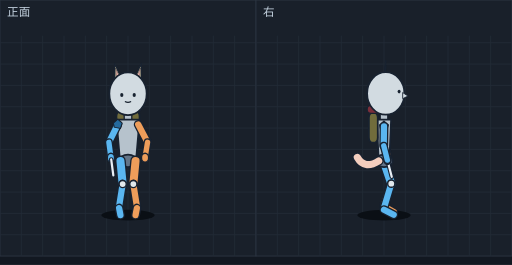
t = 0.00 s
t = 0.10 s: frame unchanged from t = 0.00 s, image omitted
t = 0.20 s: frame unchanged from t = 0.00 s, image omitted
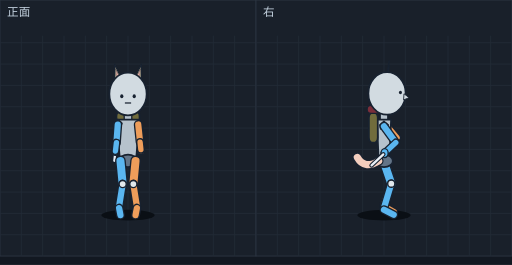
t = 0.31 s
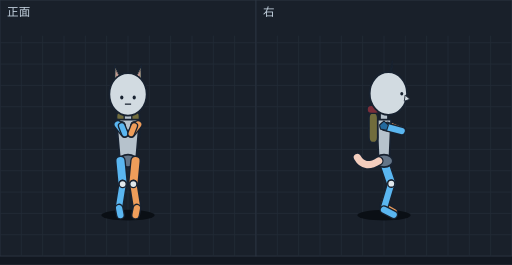
t = 0.41 s
t = 0.51 s: frame unchanged from t = 0.41 s, image omitted

The animated SVG that drew these frames (rendered in a browser with its animation timeline set to each time). Animation: 12 SMIL elements (animate=12); one cycle of 0.61 s, repeats indefinitely.

<svg xmlns="http://www.w3.org/2000/svg" viewBox="0 0 576 298" width="576" height="298" font-family="sans-serif"><rect width="576" height="298" fill="#121821"/><g transform="translate(0,0)"><rect width="288" height="288" fill="#19202a" stroke="#2c3542"/><line x1="24" y1="40" x2="24" y2="288" stroke="#222b37"/><line x1="48" y1="40" x2="48" y2="288" stroke="#222b37"/><line x1="72" y1="40" x2="72" y2="288" stroke="#222b37"/><line x1="96" y1="40" x2="96" y2="288" stroke="#222b37"/><line x1="120" y1="40" x2="120" y2="288" stroke="#222b37"/><line x1="144" y1="40" x2="144" y2="288" stroke="#222b37"/><line x1="168" y1="40" x2="168" y2="288" stroke="#222b37"/><line x1="192" y1="40" x2="192" y2="288" stroke="#222b37"/><line x1="216" y1="40" x2="216" y2="288" stroke="#222b37"/><line x1="240" y1="40" x2="240" y2="288" stroke="#222b37"/><line x1="264" y1="40" x2="264" y2="288" stroke="#222b37"/><line x1="0" y1="48" x2="288" y2="48" stroke="#222b37"/><line x1="0" y1="72" x2="288" y2="72" stroke="#222b37"/><line x1="0" y1="96" x2="288" y2="96" stroke="#222b37"/><line x1="0" y1="120" x2="288" y2="120" stroke="#222b37"/><line x1="0" y1="144" x2="288" y2="144" stroke="#222b37"/><line x1="0" y1="168" x2="288" y2="168" stroke="#222b37"/><line x1="0" y1="192" x2="288" y2="192" stroke="#222b37"/><line x1="0" y1="216" x2="288" y2="216" stroke="#222b37"/><line x1="0" y1="240" x2="288" y2="240" stroke="#222b37"/><line x1="0" y1="264" x2="288" y2="264" stroke="#222b37"/><text x="8" y="18" font-size="13" fill="#c4d2df">正面</text><g display="inline"><ellipse cx="144.0" cy="242" rx="30" ry="6" fill="#0a0f15"/><rect x="131.0" y="124.3" width="26.0" height="34" rx="6" fill="#716c3c" stroke="#182230" stroke-width="2"/><rect x="129.0" y="116.3" width="30.0" height="9" rx="4.5" fill="#7a2e3a" stroke="#182230" stroke-width="1.5"/><path d="M144.0,179.9 Q144.0,187.0 144.0,171.6" fill="none" stroke="#182230" stroke-width="11" stroke-linecap="round"/><path d="M144.0,179.9 Q144.0,187.0 144.0,171.6" fill="none" stroke="#f3cdbd" stroke-width="8" stroke-linecap="round"/><line x1="144.0" y1="125.5" x2="144.0" y2="144.5" stroke="#182230" stroke-width="10" stroke-linecap="round"/><line x1="144.0" y1="125.5" x2="144.0" y2="144.5" stroke="#b6c2cc" stroke-width="7" stroke-linecap="round"/><polygon points="157.0,134.5 131.0,134.5 135.0,181.0 153.0,181.0" fill="#b6c2cc" stroke="#182230" stroke-width="2" stroke-linejoin="round"/><ellipse cx="144.0" cy="181.0" rx="10" ry="7" fill="#637487" stroke="#182230" stroke-width="2"/><line x1="132.5" y1="140.0" x2="122.5" y2="160.0" stroke="#182230" stroke-width="10" stroke-linecap="round"/><line x1="132.5" y1="140.0" x2="122.5" y2="160.0" stroke="#5ab6f0" stroke-width="7" stroke-linecap="round"/><polygon points="132.5,134.0 137.5,138.5 135.5,144.5 128.5,143.0 127.5,138.5" fill="#246a9e" stroke="#182230" stroke-width="1.2"/><line x1="155.5" y1="140.0" x2="166.0" y2="160.0" stroke="#182230" stroke-width="10" stroke-linecap="round"/><line x1="155.5" y1="140.0" x2="166.0" y2="160.0" stroke="#ee9d5a" stroke-width="7" stroke-linecap="round"/><line x1="122.5" y1="160.0" x2="124.8" y2="177.3" stroke="#182230" stroke-width="9" stroke-linecap="round"/><line x1="122.5" y1="160.0" x2="124.8" y2="177.3" stroke="#5ab6f0" stroke-width="6" stroke-linecap="round"/><line x1="166.0" y1="160.0" x2="163.2" y2="177.3" stroke="#182230" stroke-width="9" stroke-linecap="round"/><line x1="166.0" y1="160.0" x2="163.2" y2="177.3" stroke="#ee9d5a" stroke-width="6" stroke-linecap="round"/><polygon points="150.0,91.0 159.0,71.4 159.0,93.0" fill="#efe0b6" stroke="#182230" stroke-width="1.5" stroke-linejoin="round"/><polygon points="152.0,89.2 158.0,76.4 157.0,90.2" fill="#f2b7aa" stroke="#182230" stroke-width="0.6" stroke-linejoin="round"/><polygon points="138.0,91.0 129.0,71.4 129.0,93.0" fill="#efe0b6" stroke="#182230" stroke-width="1.5" stroke-linejoin="round"/><polygon points="136.0,89.2 130.0,76.4 131.0,90.2" fill="#f2b7aa" stroke="#182230" stroke-width="0.6" stroke-linejoin="round"/><ellipse cx="144.0" cy="105.4" rx="21" ry="24" fill="#d2dbe1" stroke="#182230" stroke-width="2"/><ellipse cx="137.0" cy="106.9" rx="1.8" ry="2.2" fill="#182230"/><ellipse cx="151.0" cy="106.9" rx="1.8" ry="2.2" fill="#182230"/><path d="M140.5,114.1 Q144.0,116.1 147.5,114.1" fill="none" stroke="#182230" stroke-width="1.2"/><ellipse cx="124.8" cy="177.3" rx="4" ry="5" fill="#5ab6f0" stroke="#182230" stroke-width="1.5"/><ellipse cx="163.2" cy="177.3" rx="4" ry="5" fill="#ee9d5a" stroke="#182230" stroke-width="1.5"/><line x1="135.5" y1="181.0" x2="138.0" y2="207.0" stroke="#182230" stroke-width="12" stroke-linecap="round"/><line x1="135.5" y1="181.0" x2="138.0" y2="207.0" stroke="#5ab6f0" stroke-width="9" stroke-linecap="round"/><line x1="138.0" y1="207.0" x2="134.0" y2="232.0" stroke="#182230" stroke-width="10" stroke-linecap="round"/><line x1="138.0" y1="207.0" x2="134.0" y2="232.0" stroke="#5ab6f0" stroke-width="7" stroke-linecap="round"/><line x1="152.5" y1="181.0" x2="150.0" y2="207.0" stroke="#182230" stroke-width="12" stroke-linecap="round"/><line x1="152.5" y1="181.0" x2="150.0" y2="207.0" stroke="#ee9d5a" stroke-width="9" stroke-linecap="round"/><line x1="150.0" y1="207.0" x2="154.0" y2="232.0" stroke="#182230" stroke-width="10" stroke-linecap="round"/><line x1="150.0" y1="207.0" x2="154.0" y2="232.0" stroke="#ee9d5a" stroke-width="7" stroke-linecap="round"/><line x1="125.1" y1="179.3" x2="127.5" y2="197.3" stroke="#182230" stroke-width="5" stroke-linecap="round"/><line x1="125.1" y1="179.3" x2="127.5" y2="197.3" stroke="#e8eef5" stroke-width="2.5" stroke-linecap="round"/><line x1="134.0" y1="234.0" x2="135.5" y2="242.0" stroke="#182230" stroke-width="10" stroke-linecap="round"/><line x1="134.0" y1="234.0" x2="135.5" y2="242.0" stroke="#5ab6f0" stroke-width="7" stroke-linecap="round"/><line x1="154.0" y1="234.0" x2="152.5" y2="242.0" stroke="#182230" stroke-width="10" stroke-linecap="round"/><line x1="154.0" y1="234.0" x2="152.5" y2="242.0" stroke="#ee9d5a" stroke-width="7" stroke-linecap="round"/><ellipse cx="138.0" cy="207.0" rx="4" ry="4" fill="#e1e8ec" stroke="#182230" stroke-width="1.5"/><ellipse cx="150.0" cy="207.0" rx="4" ry="4" fill="#e1e8ec" stroke="#182230" stroke-width="1.5"/><animate attributeName="display" values="inline;none;none;none;none;none" keyTimes="0.0000;0.3279;0.4426;0.5574;0.6721;0.8361" calcMode="discrete" dur="610ms" repeatCount="indefinite"/></g><g display="none"><ellipse cx="144.0" cy="242" rx="30" ry="6" fill="#0a0f15"/><rect x="131.0" y="124.3" width="26.0" height="34" rx="6" fill="#716c3c" stroke="#182230" stroke-width="2"/><rect x="129.0" y="116.3" width="30.0" height="9" rx="4.5" fill="#7a2e3a" stroke="#182230" stroke-width="1.5"/><path d="M144.0,179.9 Q144.0,187.0 144.0,171.6" fill="none" stroke="#182230" stroke-width="11" stroke-linecap="round"/><path d="M144.0,179.9 Q144.0,187.0 144.0,171.6" fill="none" stroke="#f3cdbd" stroke-width="8" stroke-linecap="round"/><line x1="144.0" y1="125.5" x2="144.0" y2="144.5" stroke="#182230" stroke-width="10" stroke-linecap="round"/><line x1="144.0" y1="125.5" x2="144.0" y2="144.5" stroke="#b6c2cc" stroke-width="7" stroke-linecap="round"/><polygon points="157.0,134.5 131.0,134.5 135.0,181.0 153.0,181.0" fill="#b6c2cc" stroke="#182230" stroke-width="2" stroke-linejoin="round"/><ellipse cx="144.0" cy="181.0" rx="10" ry="7" fill="#637487" stroke="#182230" stroke-width="2"/><polygon points="132.5,134.0 137.5,138.5 135.5,144.5 128.5,143.0 127.5,138.5" fill="#246a9e" stroke="#182230" stroke-width="1.2"/><line x1="132.5" y1="140.0" x2="124.8" y2="161.4" stroke="#182230" stroke-width="10" stroke-linecap="round"/><line x1="132.5" y1="140.0" x2="124.8" y2="161.4" stroke="#5ab6f0" stroke-width="7" stroke-linecap="round"/><line x1="126.3" y1="180.1" x2="127.7" y2="197.7" stroke="#182230" stroke-width="5" stroke-linecap="round"/><line x1="126.3" y1="180.1" x2="127.7" y2="197.7" stroke="#e8eef5" stroke-width="2.5" stroke-linecap="round"/><ellipse cx="161.7" cy="177.3" rx="4" ry="5" fill="#ee9d5a" stroke="#182230" stroke-width="1.5"/><ellipse cx="126.1" cy="178.2" rx="4" ry="5" fill="#5ab6f0" stroke="#182230" stroke-width="1.5"/><line x1="155.5" y1="140.0" x2="163.6" y2="161.1" stroke="#182230" stroke-width="10" stroke-linecap="round"/><line x1="155.5" y1="140.0" x2="163.6" y2="161.1" stroke="#ee9d5a" stroke-width="7" stroke-linecap="round"/><line x1="124.8" y1="161.4" x2="126.1" y2="178.2" stroke="#182230" stroke-width="9" stroke-linecap="round"/><line x1="124.8" y1="161.4" x2="126.1" y2="178.2" stroke="#5ab6f0" stroke-width="6" stroke-linecap="round"/><polygon points="150.0,91.1 159.0,71.6 159.0,93.1" fill="#efe0b6" stroke="#182230" stroke-width="1.5" stroke-linejoin="round"/><polygon points="152.0,89.3 158.0,76.6 157.0,90.3" fill="#f2b7aa" stroke="#182230" stroke-width="0.6" stroke-linejoin="round"/><polygon points="138.0,91.1 129.0,71.6 129.0,93.1" fill="#efe0b6" stroke="#182230" stroke-width="1.5" stroke-linejoin="round"/><polygon points="136.0,89.3 130.0,76.6 131.0,90.3" fill="#f2b7aa" stroke="#182230" stroke-width="0.6" stroke-linejoin="round"/><ellipse cx="144.0" cy="105.4" rx="21" ry="24" fill="#d2dbe1" stroke="#182230" stroke-width="2"/><ellipse cx="137.0" cy="107.3" rx="1.8" ry="2.2" fill="#182230"/><ellipse cx="151.0" cy="107.3" rx="1.8" ry="2.2" fill="#182230"/><path d="M140.5,114.4 Q144.0,116.4 147.5,114.4" fill="none" stroke="#182230" stroke-width="1.2"/><line x1="135.5" y1="181.0" x2="138.0" y2="207.0" stroke="#182230" stroke-width="12" stroke-linecap="round"/><line x1="135.5" y1="181.0" x2="138.0" y2="207.0" stroke="#5ab6f0" stroke-width="9" stroke-linecap="round"/><line x1="138.0" y1="207.0" x2="134.0" y2="232.0" stroke="#182230" stroke-width="10" stroke-linecap="round"/><line x1="138.0" y1="207.0" x2="134.0" y2="232.0" stroke="#5ab6f0" stroke-width="7" stroke-linecap="round"/><line x1="152.5" y1="181.0" x2="150.0" y2="207.0" stroke="#182230" stroke-width="12" stroke-linecap="round"/><line x1="152.5" y1="181.0" x2="150.0" y2="207.0" stroke="#ee9d5a" stroke-width="9" stroke-linecap="round"/><line x1="150.0" y1="207.0" x2="154.0" y2="232.0" stroke="#182230" stroke-width="10" stroke-linecap="round"/><line x1="150.0" y1="207.0" x2="154.0" y2="232.0" stroke="#ee9d5a" stroke-width="7" stroke-linecap="round"/><line x1="163.6" y1="161.1" x2="161.7" y2="177.3" stroke="#182230" stroke-width="9" stroke-linecap="round"/><line x1="163.6" y1="161.1" x2="161.7" y2="177.3" stroke="#ee9d5a" stroke-width="6" stroke-linecap="round"/><line x1="134.0" y1="234.0" x2="135.5" y2="242.0" stroke="#182230" stroke-width="10" stroke-linecap="round"/><line x1="134.0" y1="234.0" x2="135.5" y2="242.0" stroke="#5ab6f0" stroke-width="7" stroke-linecap="round"/><line x1="154.0" y1="234.0" x2="152.5" y2="242.0" stroke="#182230" stroke-width="10" stroke-linecap="round"/><line x1="154.0" y1="234.0" x2="152.5" y2="242.0" stroke="#ee9d5a" stroke-width="7" stroke-linecap="round"/><ellipse cx="138.0" cy="207.0" rx="4" ry="4" fill="#e1e8ec" stroke="#182230" stroke-width="1.5"/><ellipse cx="150.0" cy="207.0" rx="4" ry="4" fill="#e1e8ec" stroke="#182230" stroke-width="1.5"/><animate attributeName="display" values="none;inline;none;none;none;none" keyTimes="0.0000;0.3279;0.4426;0.5574;0.6721;0.8361" calcMode="discrete" dur="610ms" repeatCount="indefinite"/></g><g display="none"><ellipse cx="144.0" cy="242" rx="30" ry="6" fill="#0a0f15"/><rect x="131.0" y="124.3" width="26.0" height="34" rx="6" fill="#716c3c" stroke="#182230" stroke-width="2"/><rect x="129.0" y="116.3" width="30.0" height="9" rx="4.5" fill="#7a2e3a" stroke="#182230" stroke-width="1.5"/><line x1="129.8" y1="170.9" x2="128.6" y2="180.8" stroke="#182230" stroke-width="5" stroke-linecap="round"/><line x1="129.8" y1="170.9" x2="128.6" y2="180.8" stroke="#e8eef5" stroke-width="2.5" stroke-linecap="round"/><path d="M144.0,179.9 Q144.0,187.0 144.0,171.6" fill="none" stroke="#182230" stroke-width="11" stroke-linecap="round"/><path d="M144.0,179.9 Q144.0,187.0 144.0,171.6" fill="none" stroke="#f3cdbd" stroke-width="8" stroke-linecap="round"/><line x1="144.0" y1="125.5" x2="144.0" y2="144.5" stroke="#182230" stroke-width="10" stroke-linecap="round"/><line x1="144.0" y1="125.5" x2="144.0" y2="144.5" stroke="#b6c2cc" stroke-width="7" stroke-linecap="round"/><polygon points="157.0,134.5 131.0,134.5 135.0,181.0 153.0,181.0" fill="#b6c2cc" stroke="#182230" stroke-width="2" stroke-linejoin="round"/><ellipse cx="144.0" cy="181.0" rx="10" ry="7" fill="#637487" stroke="#182230" stroke-width="2"/><polygon points="132.5,134.0 137.5,138.5 135.5,144.5 128.5,143.0 127.5,138.5" fill="#246a9e" stroke="#182230" stroke-width="1.2"/><ellipse cx="129.9" cy="169.8" rx="4" ry="5" fill="#5ab6f0" stroke="#182230" stroke-width="1.5"/><ellipse cx="158.5" cy="168.3" rx="4" ry="5" fill="#ee9d5a" stroke="#182230" stroke-width="1.5"/><line x1="135.5" y1="181.0" x2="138.0" y2="207.0" stroke="#182230" stroke-width="12" stroke-linecap="round"/><line x1="135.5" y1="181.0" x2="138.0" y2="207.0" stroke="#5ab6f0" stroke-width="9" stroke-linecap="round"/><line x1="138.0" y1="207.0" x2="134.0" y2="232.0" stroke="#182230" stroke-width="10" stroke-linecap="round"/><line x1="138.0" y1="207.0" x2="134.0" y2="232.0" stroke="#5ab6f0" stroke-width="7" stroke-linecap="round"/><line x1="152.5" y1="181.0" x2="150.0" y2="207.0" stroke="#182230" stroke-width="12" stroke-linecap="round"/><line x1="152.5" y1="181.0" x2="150.0" y2="207.0" stroke="#ee9d5a" stroke-width="9" stroke-linecap="round"/><line x1="150.0" y1="207.0" x2="154.0" y2="232.0" stroke="#182230" stroke-width="10" stroke-linecap="round"/><line x1="150.0" y1="207.0" x2="154.0" y2="232.0" stroke="#ee9d5a" stroke-width="7" stroke-linecap="round"/><polygon points="150.0,91.4 159.0,72.2 159.0,93.3" fill="#efe0b6" stroke="#182230" stroke-width="1.5" stroke-linejoin="round"/><polygon points="152.0,89.7 158.0,77.1 157.0,90.6" fill="#f2b7aa" stroke="#182230" stroke-width="0.6" stroke-linejoin="round"/><polygon points="138.0,91.4 129.0,72.2 129.0,93.3" fill="#efe0b6" stroke="#182230" stroke-width="1.5" stroke-linejoin="round"/><polygon points="136.0,89.7 130.0,77.1 131.0,90.6" fill="#f2b7aa" stroke="#182230" stroke-width="0.6" stroke-linejoin="round"/><ellipse cx="144.0" cy="105.7" rx="21" ry="24" fill="#d2dbe1" stroke="#182230" stroke-width="2"/><ellipse cx="137.0" cy="108.2" rx="1.8" ry="2.2" fill="#182230"/><ellipse cx="151.0" cy="108.2" rx="1.8" ry="2.2" fill="#182230"/><line x1="140.5" y1="115.8" x2="147.5" y2="115.8" stroke="#182230" stroke-width="1.4"/><line x1="134.0" y1="234.0" x2="135.5" y2="242.0" stroke="#182230" stroke-width="10" stroke-linecap="round"/><line x1="134.0" y1="234.0" x2="135.5" y2="242.0" stroke="#5ab6f0" stroke-width="7" stroke-linecap="round"/><line x1="154.0" y1="234.0" x2="152.5" y2="242.0" stroke="#182230" stroke-width="10" stroke-linecap="round"/><line x1="154.0" y1="234.0" x2="152.5" y2="242.0" stroke="#ee9d5a" stroke-width="7" stroke-linecap="round"/><line x1="132.5" y1="140.0" x2="131.0" y2="160.4" stroke="#182230" stroke-width="10" stroke-linecap="round"/><line x1="132.5" y1="140.0" x2="131.0" y2="160.4" stroke="#5ab6f0" stroke-width="7" stroke-linecap="round"/><line x1="131.0" y1="160.4" x2="129.9" y2="169.8" stroke="#182230" stroke-width="9" stroke-linecap="round"/><line x1="131.0" y1="160.4" x2="129.9" y2="169.8" stroke="#5ab6f0" stroke-width="6" stroke-linecap="round"/><line x1="155.5" y1="140.0" x2="157.6" y2="159.8" stroke="#182230" stroke-width="10" stroke-linecap="round"/><line x1="155.5" y1="140.0" x2="157.6" y2="159.8" stroke="#ee9d5a" stroke-width="7" stroke-linecap="round"/><line x1="157.6" y1="159.8" x2="158.5" y2="168.3" stroke="#182230" stroke-width="9" stroke-linecap="round"/><line x1="157.6" y1="159.8" x2="158.5" y2="168.3" stroke="#ee9d5a" stroke-width="6" stroke-linecap="round"/><ellipse cx="138.0" cy="207.0" rx="4" ry="4" fill="#e1e8ec" stroke="#182230" stroke-width="1.5"/><ellipse cx="150.0" cy="207.0" rx="4" ry="4" fill="#e1e8ec" stroke="#182230" stroke-width="1.5"/><animate attributeName="display" values="none;none;inline;none;none;none" keyTimes="0.0000;0.3279;0.4426;0.5574;0.6721;0.8361" calcMode="discrete" dur="610ms" repeatCount="indefinite"/></g><g display="none"><ellipse cx="144.0" cy="242" rx="30" ry="6" fill="#0a0f15"/><rect x="131.0" y="124.3" width="26.0" height="34" rx="6" fill="#716c3c" stroke="#182230" stroke-width="2"/><rect x="129.0" y="116.3" width="30.0" height="9" rx="4.5" fill="#7a2e3a" stroke="#182230" stroke-width="1.5"/><line x1="129.3" y1="151.2" x2="123.8" y2="148.0" stroke="#182230" stroke-width="5" stroke-linecap="round"/><line x1="129.3" y1="151.2" x2="123.8" y2="148.0" stroke="#e8eef5" stroke-width="2.5" stroke-linecap="round"/><path d="M144.0,179.9 Q144.0,187.0 144.0,171.6" fill="none" stroke="#182230" stroke-width="11" stroke-linecap="round"/><path d="M144.0,179.9 Q144.0,187.0 144.0,171.6" fill="none" stroke="#f3cdbd" stroke-width="8" stroke-linecap="round"/><line x1="144.0" y1="125.5" x2="144.0" y2="144.5" stroke="#182230" stroke-width="10" stroke-linecap="round"/><line x1="144.0" y1="125.5" x2="144.0" y2="144.5" stroke="#b6c2cc" stroke-width="7" stroke-linecap="round"/><polygon points="157.0,134.5 131.0,134.5 135.0,181.0 153.0,181.0" fill="#b6c2cc" stroke="#182230" stroke-width="2" stroke-linejoin="round"/><ellipse cx="144.0" cy="181.0" rx="10" ry="7" fill="#637487" stroke="#182230" stroke-width="2"/><polygon points="132.5,134.0 137.5,138.5 135.5,144.5 128.5,143.0 127.5,138.5" fill="#246a9e" stroke="#182230" stroke-width="1.2"/><ellipse cx="129.9" cy="151.5" rx="4" ry="5" fill="#5ab6f0" stroke="#182230" stroke-width="1.5"/><ellipse cx="158.0" cy="150.9" rx="4" ry="5" fill="#ee9d5a" stroke="#182230" stroke-width="1.5"/><line x1="135.5" y1="181.0" x2="138.0" y2="207.0" stroke="#182230" stroke-width="12" stroke-linecap="round"/><line x1="135.5" y1="181.0" x2="138.0" y2="207.0" stroke="#5ab6f0" stroke-width="9" stroke-linecap="round"/><line x1="138.0" y1="207.0" x2="134.0" y2="232.0" stroke="#182230" stroke-width="10" stroke-linecap="round"/><line x1="138.0" y1="207.0" x2="134.0" y2="232.0" stroke="#5ab6f0" stroke-width="7" stroke-linecap="round"/><line x1="152.5" y1="181.0" x2="150.0" y2="207.0" stroke="#182230" stroke-width="12" stroke-linecap="round"/><line x1="152.5" y1="181.0" x2="150.0" y2="207.0" stroke="#ee9d5a" stroke-width="9" stroke-linecap="round"/><line x1="150.0" y1="207.0" x2="154.0" y2="232.0" stroke="#182230" stroke-width="10" stroke-linecap="round"/><line x1="150.0" y1="207.0" x2="154.0" y2="232.0" stroke="#ee9d5a" stroke-width="7" stroke-linecap="round"/><line x1="134.0" y1="234.0" x2="135.5" y2="242.0" stroke="#182230" stroke-width="10" stroke-linecap="round"/><line x1="134.0" y1="234.0" x2="135.5" y2="242.0" stroke="#5ab6f0" stroke-width="7" stroke-linecap="round"/><line x1="154.0" y1="234.0" x2="152.5" y2="242.0" stroke="#182230" stroke-width="10" stroke-linecap="round"/><line x1="154.0" y1="234.0" x2="152.5" y2="242.0" stroke="#ee9d5a" stroke-width="7" stroke-linecap="round"/><polygon points="150.0,91.7 159.0,72.9 159.0,93.7" fill="#efe0b6" stroke="#182230" stroke-width="1.5" stroke-linejoin="round"/><polygon points="152.0,90.1 158.0,77.8 157.0,91.1" fill="#f2b7aa" stroke="#182230" stroke-width="0.6" stroke-linejoin="round"/><polygon points="138.0,91.7 129.0,72.9 129.0,93.7" fill="#efe0b6" stroke="#182230" stroke-width="1.5" stroke-linejoin="round"/><polygon points="136.0,90.1 130.0,77.8 131.0,91.1" fill="#f2b7aa" stroke="#182230" stroke-width="0.6" stroke-linejoin="round"/><ellipse cx="144.0" cy="105.9" rx="21" ry="24" fill="#d2dbe1" stroke="#182230" stroke-width="2"/><ellipse cx="137.0" cy="109.1" rx="1.8" ry="2.2" fill="#182230"/><ellipse cx="151.0" cy="109.1" rx="1.8" ry="2.2" fill="#182230"/><line x1="140.5" y1="116.7" x2="147.5" y2="116.7" stroke="#182230" stroke-width="1.4"/><ellipse cx="138.0" cy="207.0" rx="4" ry="4" fill="#e1e8ec" stroke="#182230" stroke-width="1.5"/><ellipse cx="150.0" cy="207.0" rx="4" ry="4" fill="#e1e8ec" stroke="#182230" stroke-width="1.5"/><line x1="132.5" y1="140.0" x2="135.2" y2="154.5" stroke="#182230" stroke-width="10" stroke-linecap="round"/><line x1="132.5" y1="140.0" x2="135.2" y2="154.5" stroke="#5ab6f0" stroke-width="7" stroke-linecap="round"/><line x1="155.5" y1="140.0" x2="152.8" y2="154.0" stroke="#182230" stroke-width="10" stroke-linecap="round"/><line x1="155.5" y1="140.0" x2="152.8" y2="154.0" stroke="#ee9d5a" stroke-width="7" stroke-linecap="round"/><line x1="135.2" y1="154.5" x2="129.9" y2="151.5" stroke="#182230" stroke-width="9" stroke-linecap="round"/><line x1="135.2" y1="154.5" x2="129.9" y2="151.5" stroke="#5ab6f0" stroke-width="6" stroke-linecap="round"/><line x1="152.8" y1="154.0" x2="158.0" y2="150.9" stroke="#182230" stroke-width="9" stroke-linecap="round"/><line x1="152.8" y1="154.0" x2="158.0" y2="150.9" stroke="#ee9d5a" stroke-width="6" stroke-linecap="round"/><animate attributeName="display" values="none;none;none;inline;none;none" keyTimes="0.0000;0.3279;0.4426;0.5574;0.6721;0.8361" calcMode="discrete" dur="610ms" repeatCount="indefinite"/></g><g display="none"><ellipse cx="144.0" cy="242" rx="30" ry="6" fill="#0a0f15"/><rect x="131.0" y="124.3" width="26.0" height="34" rx="6" fill="#716c3c" stroke="#182230" stroke-width="2"/><rect x="129.0" y="116.3" width="30.0" height="9" rx="4.5" fill="#7a2e3a" stroke="#182230" stroke-width="1.5"/><path d="M144.0,179.9 Q144.0,187.0 144.0,171.6" fill="none" stroke="#182230" stroke-width="11" stroke-linecap="round"/><path d="M144.0,179.9 Q144.0,187.0 144.0,171.6" fill="none" stroke="#f3cdbd" stroke-width="8" stroke-linecap="round"/><line x1="144.0" y1="125.5" x2="144.0" y2="144.5" stroke="#182230" stroke-width="10" stroke-linecap="round"/><line x1="144.0" y1="125.5" x2="144.0" y2="144.5" stroke="#b6c2cc" stroke-width="7" stroke-linecap="round"/><polygon points="157.0,134.5 131.0,134.5 135.0,181.0 153.0,181.0" fill="#b6c2cc" stroke="#182230" stroke-width="2" stroke-linejoin="round"/><ellipse cx="144.0" cy="181.0" rx="10" ry="7" fill="#637487" stroke="#182230" stroke-width="2"/><polygon points="132.5,134.0 137.5,138.5 135.5,144.5 128.5,143.0 127.5,138.5" fill="#246a9e" stroke="#182230" stroke-width="1.2"/><ellipse cx="137.0" cy="141.7" rx="4" ry="5" fill="#5ab6f0" stroke="#182230" stroke-width="1.5"/><ellipse cx="151.0" cy="141.7" rx="4" ry="5" fill="#ee9d5a" stroke="#182230" stroke-width="1.5"/><line x1="135.5" y1="181.0" x2="138.0" y2="207.0" stroke="#182230" stroke-width="12" stroke-linecap="round"/><line x1="135.5" y1="181.0" x2="138.0" y2="207.0" stroke="#5ab6f0" stroke-width="9" stroke-linecap="round"/><line x1="138.0" y1="207.0" x2="134.0" y2="232.0" stroke="#182230" stroke-width="10" stroke-linecap="round"/><line x1="138.0" y1="207.0" x2="134.0" y2="232.0" stroke="#5ab6f0" stroke-width="7" stroke-linecap="round"/><line x1="152.5" y1="181.0" x2="150.0" y2="207.0" stroke="#182230" stroke-width="12" stroke-linecap="round"/><line x1="152.5" y1="181.0" x2="150.0" y2="207.0" stroke="#ee9d5a" stroke-width="9" stroke-linecap="round"/><line x1="150.0" y1="207.0" x2="154.0" y2="232.0" stroke="#182230" stroke-width="10" stroke-linecap="round"/><line x1="150.0" y1="207.0" x2="154.0" y2="232.0" stroke="#ee9d5a" stroke-width="7" stroke-linecap="round"/><line x1="134.0" y1="234.0" x2="135.5" y2="242.0" stroke="#182230" stroke-width="10" stroke-linecap="round"/><line x1="134.0" y1="234.0" x2="135.5" y2="242.0" stroke="#5ab6f0" stroke-width="7" stroke-linecap="round"/><line x1="154.0" y1="234.0" x2="152.5" y2="242.0" stroke="#182230" stroke-width="10" stroke-linecap="round"/><line x1="154.0" y1="234.0" x2="152.5" y2="242.0" stroke="#ee9d5a" stroke-width="7" stroke-linecap="round"/><polygon points="150.0,91.9 159.0,73.3 159.0,93.9" fill="#efe0b6" stroke="#182230" stroke-width="1.5" stroke-linejoin="round"/><polygon points="152.0,90.3 158.0,78.1 157.0,91.3" fill="#f2b7aa" stroke="#182230" stroke-width="0.6" stroke-linejoin="round"/><polygon points="138.0,91.9 129.0,73.3 129.0,93.9" fill="#efe0b6" stroke="#182230" stroke-width="1.5" stroke-linejoin="round"/><polygon points="136.0,90.3 130.0,78.1 131.0,91.3" fill="#f2b7aa" stroke="#182230" stroke-width="0.6" stroke-linejoin="round"/><ellipse cx="144.0" cy="106.1" rx="21" ry="24" fill="#d2dbe1" stroke="#182230" stroke-width="2"/><ellipse cx="137.0" cy="109.6" rx="1.8" ry="2.2" fill="#182230"/><ellipse cx="151.0" cy="109.6" rx="1.8" ry="2.2" fill="#182230"/><line x1="140.5" y1="117.1" x2="147.5" y2="117.1" stroke="#182230" stroke-width="1.4"/><ellipse cx="138.0" cy="207.0" rx="4" ry="4" fill="#e1e8ec" stroke="#182230" stroke-width="1.5"/><ellipse cx="150.0" cy="207.0" rx="4" ry="4" fill="#e1e8ec" stroke="#182230" stroke-width="1.5"/><line x1="132.5" y1="140.0" x2="140.4" y2="150.2" stroke="#182230" stroke-width="10" stroke-linecap="round"/><line x1="132.5" y1="140.0" x2="140.4" y2="150.2" stroke="#5ab6f0" stroke-width="7" stroke-linecap="round"/><line x1="155.5" y1="140.0" x2="147.6" y2="150.2" stroke="#182230" stroke-width="10" stroke-linecap="round"/><line x1="155.5" y1="140.0" x2="147.6" y2="150.2" stroke="#ee9d5a" stroke-width="7" stroke-linecap="round"/><line x1="140.4" y1="150.2" x2="137.0" y2="141.7" stroke="#182230" stroke-width="9" stroke-linecap="round"/><line x1="140.4" y1="150.2" x2="137.0" y2="141.7" stroke="#5ab6f0" stroke-width="6" stroke-linecap="round"/><line x1="147.6" y1="150.2" x2="151.0" y2="141.7" stroke="#182230" stroke-width="9" stroke-linecap="round"/><line x1="147.6" y1="150.2" x2="151.0" y2="141.7" stroke="#ee9d5a" stroke-width="6" stroke-linecap="round"/><animate attributeName="display" values="none;none;none;none;inline;none" keyTimes="0.0000;0.3279;0.4426;0.5574;0.6721;0.8361" calcMode="discrete" dur="610ms" repeatCount="indefinite"/></g><g display="none"><ellipse cx="144.0" cy="242" rx="30" ry="6" fill="#0a0f15"/><rect x="131.0" y="124.5" width="26.0" height="34" rx="6" fill="#716c3c" stroke="#182230" stroke-width="2"/><rect x="129.0" y="116.5" width="30.0" height="9" rx="4.5" fill="#7a2e3a" stroke="#182230" stroke-width="1.5"/><path d="M144.0,179.9 Q144.0,188.5 144.0,173.7" fill="none" stroke="#182230" stroke-width="11" stroke-linecap="round"/><path d="M144.0,179.9 Q144.0,188.5 144.0,173.7" fill="none" stroke="#f3cdbd" stroke-width="8" stroke-linecap="round"/><polygon points="150.0,89.6 159.0,69.5 159.0,91.6" fill="#efe0b6" stroke="#182230" stroke-width="1.5" stroke-linejoin="round"/><polygon points="152.0,87.6 158.0,74.5 157.0,88.7" fill="#f2b7aa" stroke="#182230" stroke-width="0.6" stroke-linejoin="round"/><polygon points="138.0,89.6 129.0,69.5 129.0,91.6" fill="#efe0b6" stroke="#182230" stroke-width="1.5" stroke-linejoin="round"/><polygon points="136.0,87.6 130.0,74.5 131.0,88.7" fill="#f2b7aa" stroke="#182230" stroke-width="0.6" stroke-linejoin="round"/><line x1="144.0" y1="124.3" x2="144.0" y2="143.6" stroke="#182230" stroke-width="10" stroke-linecap="round"/><line x1="144.0" y1="124.3" x2="144.0" y2="143.6" stroke="#b6c2cc" stroke-width="7" stroke-linecap="round"/><polygon points="157.0,133.6 131.0,133.6 135.0,180.5 153.0,180.5" fill="#b6c2cc" stroke="#182230" stroke-width="2" stroke-linejoin="round"/><ellipse cx="144.0" cy="180.5" rx="10" ry="7" fill="#637487" stroke="#182230" stroke-width="2"/><ellipse cx="144.0" cy="103.9" rx="21" ry="24" fill="#d2dbe1" stroke="#182230" stroke-width="2"/><path d="M134.5,104.0 Q137.0,105.6 139.5,104.0" fill="none" stroke="#182230" stroke-width="1.4"/><path d="M148.5,104.0 Q151.0,105.6 153.5,104.0" fill="none" stroke="#182230" stroke-width="1.4"/><ellipse cx="144.0" cy="112.1" rx="2.6" ry="3.2" fill="#7a3b4a" stroke="#182230" stroke-width="1"/><polygon points="132.5,130.0 137.5,134.5 135.5,140.5 128.5,139.0 127.5,134.5" fill="#246a9e" stroke="#182230" stroke-width="1.2"/><ellipse cx="132.3" cy="138.1" rx="4" ry="5" fill="#5ab6f0" stroke="#182230" stroke-width="1.5"/><ellipse cx="155.7" cy="138.1" rx="4" ry="5" fill="#ee9d5a" stroke="#182230" stroke-width="1.5"/><line x1="132.5" y1="136.0" x2="142.0" y2="149.4" stroke="#182230" stroke-width="10" stroke-linecap="round"/><line x1="132.5" y1="136.0" x2="142.0" y2="149.4" stroke="#5ab6f0" stroke-width="7" stroke-linecap="round"/><line x1="155.5" y1="136.0" x2="146.0" y2="149.4" stroke="#182230" stroke-width="10" stroke-linecap="round"/><line x1="155.5" y1="136.0" x2="146.0" y2="149.4" stroke="#ee9d5a" stroke-width="7" stroke-linecap="round"/><line x1="135.5" y1="180.5" x2="138.4" y2="205.3" stroke="#182230" stroke-width="12" stroke-linecap="round"/><line x1="135.5" y1="180.5" x2="138.4" y2="205.3" stroke="#5ab6f0" stroke-width="9" stroke-linecap="round"/><line x1="152.5" y1="180.5" x2="149.6" y2="205.3" stroke="#182230" stroke-width="12" stroke-linecap="round"/><line x1="152.5" y1="180.5" x2="149.6" y2="205.3" stroke="#ee9d5a" stroke-width="9" stroke-linecap="round"/><line x1="134.5" y1="232.1" x2="135.3" y2="242.7" stroke="#182230" stroke-width="10" stroke-linecap="round"/><line x1="134.5" y1="232.1" x2="135.3" y2="242.7" stroke="#5ab6f0" stroke-width="7" stroke-linecap="round"/><line x1="153.5" y1="232.1" x2="152.7" y2="242.7" stroke="#182230" stroke-width="10" stroke-linecap="round"/><line x1="153.5" y1="232.1" x2="152.7" y2="242.7" stroke="#ee9d5a" stroke-width="7" stroke-linecap="round"/><line x1="138.4" y1="205.3" x2="134.5" y2="230.1" stroke="#182230" stroke-width="10" stroke-linecap="round"/><line x1="138.4" y1="205.3" x2="134.5" y2="230.1" stroke="#5ab6f0" stroke-width="7" stroke-linecap="round"/><line x1="149.6" y1="205.3" x2="153.5" y2="230.1" stroke="#182230" stroke-width="10" stroke-linecap="round"/><line x1="149.6" y1="205.3" x2="153.5" y2="230.1" stroke="#ee9d5a" stroke-width="7" stroke-linecap="round"/><line x1="142.0" y1="149.4" x2="132.3" y2="138.1" stroke="#182230" stroke-width="9" stroke-linecap="round"/><line x1="142.0" y1="149.4" x2="132.3" y2="138.1" stroke="#5ab6f0" stroke-width="6" stroke-linecap="round"/><line x1="146.0" y1="149.4" x2="155.7" y2="138.1" stroke="#182230" stroke-width="9" stroke-linecap="round"/><line x1="146.0" y1="149.4" x2="155.7" y2="138.1" stroke="#ee9d5a" stroke-width="6" stroke-linecap="round"/><ellipse cx="138.4" cy="205.3" rx="4" ry="4" fill="#e1e8ec" stroke="#182230" stroke-width="1.5"/><ellipse cx="149.6" cy="205.3" rx="4" ry="4" fill="#e1e8ec" stroke="#182230" stroke-width="1.5"/><animate attributeName="display" values="none;none;none;none;none;inline" keyTimes="0.0000;0.3279;0.4426;0.5574;0.6721;0.8361" calcMode="discrete" dur="610ms" repeatCount="indefinite"/></g></g><g transform="translate(288,0)"><rect width="288" height="288" fill="#19202a" stroke="#2c3542"/><line x1="24" y1="40" x2="24" y2="288" stroke="#222b37"/><line x1="48" y1="40" x2="48" y2="288" stroke="#222b37"/><line x1="72" y1="40" x2="72" y2="288" stroke="#222b37"/><line x1="96" y1="40" x2="96" y2="288" stroke="#222b37"/><line x1="120" y1="40" x2="120" y2="288" stroke="#222b37"/><line x1="144" y1="40" x2="144" y2="288" stroke="#222b37"/><line x1="168" y1="40" x2="168" y2="288" stroke="#222b37"/><line x1="192" y1="40" x2="192" y2="288" stroke="#222b37"/><line x1="216" y1="40" x2="216" y2="288" stroke="#222b37"/><line x1="240" y1="40" x2="240" y2="288" stroke="#222b37"/><line x1="264" y1="40" x2="264" y2="288" stroke="#222b37"/><line x1="0" y1="48" x2="288" y2="48" stroke="#222b37"/><line x1="0" y1="72" x2="288" y2="72" stroke="#222b37"/><line x1="0" y1="96" x2="288" y2="96" stroke="#222b37"/><line x1="0" y1="120" x2="288" y2="120" stroke="#222b37"/><line x1="0" y1="144" x2="288" y2="144" stroke="#222b37"/><line x1="0" y1="168" x2="288" y2="168" stroke="#222b37"/><line x1="0" y1="192" x2="288" y2="192" stroke="#222b37"/><line x1="0" y1="216" x2="288" y2="216" stroke="#222b37"/><line x1="0" y1="240" x2="288" y2="240" stroke="#222b37"/><line x1="0" y1="264" x2="288" y2="264" stroke="#222b37"/><text x="8" y="18" font-size="13" fill="#c4d2df">右</text><g display="inline"><ellipse cx="144.0" cy="242" rx="30" ry="6" fill="#0a0f15"/><line x1="145.7" y1="155.8" x2="147.8" y2="173.1" stroke="#182230" stroke-width="9" stroke-linecap="round"/><line x1="145.7" y1="155.8" x2="147.8" y2="173.1" stroke="#ee9d5a" stroke-width="6" stroke-linecap="round"/><ellipse cx="147.8" cy="173.1" rx="4" ry="5" fill="#ee9d5a" stroke="#182230" stroke-width="1.5"/><line x1="144.0" y1="137.9" x2="145.7" y2="155.8" stroke="#182230" stroke-width="10" stroke-linecap="round"/><line x1="144.0" y1="137.9" x2="145.7" y2="155.8" stroke="#ee9d5a" stroke-width="7" stroke-linecap="round"/><line x1="144.0" y1="232.2" x2="154.9" y2="238.5" stroke="#182230" stroke-width="10" stroke-linecap="round"/><line x1="144.0" y1="232.2" x2="154.9" y2="238.5" stroke="#ee9d5a" stroke-width="7" stroke-linecap="round"/><line x1="152.2" y1="204.5" x2="144.0" y2="230.2" stroke="#182230" stroke-width="10" stroke-linecap="round"/><line x1="152.2" y1="204.5" x2="144.0" y2="230.2" stroke="#ee9d5a" stroke-width="7" stroke-linecap="round"/><line x1="144.0" y1="179.5" x2="152.2" y2="204.5" stroke="#182230" stroke-width="12" stroke-linecap="round"/><line x1="144.0" y1="179.5" x2="152.2" y2="204.5" stroke="#ee9d5a" stroke-width="9" stroke-linecap="round"/><ellipse cx="152.2" cy="204.5" rx="4" ry="4" fill="#e1e8ec" stroke="#182230" stroke-width="1.5"/><line x1="144.0" y1="182.5" x2="152.2" y2="206.6" stroke="#182230" stroke-width="12" stroke-linecap="round"/><line x1="144.0" y1="182.5" x2="152.2" y2="206.6" stroke="#5ab6f0" stroke-width="9" stroke-linecap="round"/><line x1="152.2" y1="206.6" x2="144.0" y2="233.8" stroke="#182230" stroke-width="10" stroke-linecap="round"/><line x1="152.2" y1="206.6" x2="144.0" y2="233.8" stroke="#5ab6f0" stroke-width="7" stroke-linecap="round"/><line x1="144.0" y1="235.8" x2="154.9" y2="241.5" stroke="#182230" stroke-width="10" stroke-linecap="round"/><line x1="144.0" y1="235.8" x2="154.9" y2="241.5" stroke="#5ab6f0" stroke-width="7" stroke-linecap="round"/><ellipse cx="152.2" cy="206.6" rx="4" ry="4" fill="#e1e8ec" stroke="#182230" stroke-width="1.5"/><line x1="144.0" y1="125.5" x2="144.0" y2="144.5" stroke="#182230" stroke-width="10" stroke-linecap="round"/><line x1="144.0" y1="125.5" x2="144.0" y2="144.5" stroke="#b6c2cc" stroke-width="7" stroke-linecap="round"/><polygon points="152.0,134.5 136.0,134.5 138.0,181.0 150.0,181.0" fill="#b6c2cc" stroke="#182230" stroke-width="2" stroke-linejoin="round"/><ellipse cx="144.0" cy="181.0" rx="10" ry="7" fill="#637487" stroke="#182230" stroke-width="2"/><path d="M138.0,181.0 Q122.0,191.0 114.0,177.0" fill="none" stroke="#182230" stroke-width="11" stroke-linecap="round"/><path d="M138.0,181.0 Q122.0,191.0 114.0,177.0" fill="none" stroke="#f3cdbd" stroke-width="8" stroke-linecap="round"/><rect x="127.0" y="126.5" width="10.0" height="34" rx="6" fill="#716c3c" stroke="#182230" stroke-width="2"/><rect x="125.0" y="118.5" width="14.0" height="9" rx="4.5" fill="#7a2e3a" stroke="#182230" stroke-width="1.5"/><polygon points="144.0,89.9 146.0,68.3 144.0,90.3" fill="#efe0b6" stroke="#182230" stroke-width="1.5" stroke-linejoin="round"/><polygon points="145.0,87.6 146.0,73.5 145.0,87.7" fill="#f2b7aa" stroke="#182230" stroke-width="0.6" stroke-linejoin="round"/><polygon points="144.0,92.1 146.0,73.7 144.0,95.7" fill="#efe0b6" stroke="#182230" stroke-width="1.5" stroke-linejoin="round"/><polygon points="145.0,90.4 146.0,78.5 145.0,92.3" fill="#f2b7aa" stroke="#182230" stroke-width="0.6" stroke-linejoin="round"/><ellipse cx="146.0" cy="105.0" rx="21" ry="24" fill="#d2dbe1" stroke="#182230" stroke-width="2"/><ellipse cx="161.0" cy="103.0" rx="1.7" ry="2" fill="#182230"/><polygon points="165.0,104.0 171.0,108.0 165.0,111.0" fill="#d2dbe1" stroke="#182230" stroke-width="1"/><polygon points="144.0,136.1 149.0,140.6 147.0,146.6 140.0,145.1 139.0,140.6" fill="#246a9e" stroke="#182230" stroke-width="1.2"/><line x1="144.0" y1="142.1" x2="143.7" y2="163.9" stroke="#182230" stroke-width="10" stroke-linecap="round"/><line x1="144.0" y1="142.1" x2="143.7" y2="163.9" stroke="#5ab6f0" stroke-width="7" stroke-linecap="round"/><line x1="148.3" y1="181.9" x2="152.7" y2="198.8" stroke="#182230" stroke-width="5" stroke-linecap="round"/><line x1="148.3" y1="181.9" x2="152.7" y2="198.8" stroke="#e8eef5" stroke-width="2.5" stroke-linecap="round"/><ellipse cx="147.8" cy="180.0" rx="4" ry="5" fill="#5ab6f0" stroke="#182230" stroke-width="1.5"/><line x1="143.7" y1="163.9" x2="147.8" y2="180.0" stroke="#182230" stroke-width="9" stroke-linecap="round"/><line x1="143.7" y1="163.9" x2="147.8" y2="180.0" stroke="#5ab6f0" stroke-width="6" stroke-linecap="round"/><animate attributeName="display" values="inline;none;none;none;none;none" keyTimes="0.0000;0.3279;0.4426;0.5574;0.6721;0.8361" calcMode="discrete" dur="610ms" repeatCount="indefinite"/></g><g display="none"><ellipse cx="144.0" cy="242" rx="30" ry="6" fill="#0a0f15"/><line x1="150.0" y1="156.5" x2="146.7" y2="173.6" stroke="#182230" stroke-width="9" stroke-linecap="round"/><line x1="150.0" y1="156.5" x2="146.7" y2="173.6" stroke="#ee9d5a" stroke-width="6" stroke-linecap="round"/><ellipse cx="146.7" cy="173.6" rx="4" ry="5" fill="#ee9d5a" stroke="#182230" stroke-width="1.5"/><line x1="144.0" y1="137.9" x2="150.0" y2="156.5" stroke="#182230" stroke-width="10" stroke-linecap="round"/><line x1="144.0" y1="137.9" x2="150.0" y2="156.5" stroke="#ee9d5a" stroke-width="7" stroke-linecap="round"/><line x1="144.0" y1="232.2" x2="154.9" y2="238.5" stroke="#182230" stroke-width="10" stroke-linecap="round"/><line x1="144.0" y1="232.2" x2="154.9" y2="238.5" stroke="#ee9d5a" stroke-width="7" stroke-linecap="round"/><line x1="152.2" y1="204.5" x2="144.0" y2="230.2" stroke="#182230" stroke-width="10" stroke-linecap="round"/><line x1="152.2" y1="204.5" x2="144.0" y2="230.2" stroke="#ee9d5a" stroke-width="7" stroke-linecap="round"/><line x1="144.0" y1="179.5" x2="152.2" y2="204.5" stroke="#182230" stroke-width="12" stroke-linecap="round"/><line x1="144.0" y1="179.5" x2="152.2" y2="204.5" stroke="#ee9d5a" stroke-width="9" stroke-linecap="round"/><ellipse cx="152.2" cy="204.5" rx="4" ry="4" fill="#e1e8ec" stroke="#182230" stroke-width="1.5"/><line x1="144.0" y1="182.5" x2="152.2" y2="206.6" stroke="#182230" stroke-width="12" stroke-linecap="round"/><line x1="144.0" y1="182.5" x2="152.2" y2="206.6" stroke="#5ab6f0" stroke-width="9" stroke-linecap="round"/><line x1="152.2" y1="206.6" x2="144.0" y2="233.8" stroke="#182230" stroke-width="10" stroke-linecap="round"/><line x1="152.2" y1="206.6" x2="144.0" y2="233.8" stroke="#5ab6f0" stroke-width="7" stroke-linecap="round"/><line x1="144.0" y1="235.8" x2="154.9" y2="241.5" stroke="#182230" stroke-width="10" stroke-linecap="round"/><line x1="144.0" y1="235.8" x2="154.9" y2="241.5" stroke="#5ab6f0" stroke-width="7" stroke-linecap="round"/><ellipse cx="152.2" cy="206.6" rx="4" ry="4" fill="#e1e8ec" stroke="#182230" stroke-width="1.5"/><line x1="144.0" y1="125.5" x2="144.0" y2="144.5" stroke="#182230" stroke-width="10" stroke-linecap="round"/><line x1="144.0" y1="125.5" x2="144.0" y2="144.5" stroke="#b6c2cc" stroke-width="7" stroke-linecap="round"/><polygon points="152.0,134.5 136.0,134.5 138.0,181.0 150.0,181.0" fill="#b6c2cc" stroke="#182230" stroke-width="2" stroke-linejoin="round"/><ellipse cx="144.0" cy="181.0" rx="10" ry="7" fill="#637487" stroke="#182230" stroke-width="2"/><path d="M138.0,181.0 Q122.0,191.0 114.0,177.0" fill="none" stroke="#182230" stroke-width="11" stroke-linecap="round"/><path d="M138.0,181.0 Q122.0,191.0 114.0,177.0" fill="none" stroke="#f3cdbd" stroke-width="8" stroke-linecap="round"/><rect x="127.0" y="126.5" width="10.0" height="34" rx="6" fill="#716c3c" stroke="#182230" stroke-width="2"/><rect x="125.0" y="118.5" width="14.0" height="9" rx="4.5" fill="#7a2e3a" stroke="#182230" stroke-width="1.5"/><polygon points="144.8,89.9 147.2,68.3 144.7,90.3" fill="#efe0b6" stroke="#182230" stroke-width="1.5" stroke-linejoin="round"/><polygon points="145.8,87.5 147.1,73.5 145.8,87.6" fill="#f2b7aa" stroke="#182230" stroke-width="0.6" stroke-linejoin="round"/><polygon points="144.8,92.0 147.2,73.7 144.7,95.7" fill="#efe0b6" stroke="#182230" stroke-width="1.5" stroke-linejoin="round"/><polygon points="145.8,90.4 147.1,78.5 145.8,92.3" fill="#f2b7aa" stroke="#182230" stroke-width="0.6" stroke-linejoin="round"/><ellipse cx="146.4" cy="105.0" rx="21" ry="24" fill="#d2dbe1" stroke="#182230" stroke-width="2"/><ellipse cx="161.5" cy="103.3" rx="1.7" ry="2" fill="#182230"/><polygon points="165.5,104.4 171.4,108.5 165.3,111.4" fill="#d2dbe1" stroke="#182230" stroke-width="1"/><polygon points="144.0,136.1 149.0,140.6 147.0,146.6 140.0,145.1 139.0,140.6" fill="#246a9e" stroke="#182230" stroke-width="1.2"/><line x1="144.0" y1="142.1" x2="148.3" y2="164.0" stroke="#182230" stroke-width="10" stroke-linecap="round"/><line x1="144.0" y1="142.1" x2="148.3" y2="164.0" stroke="#5ab6f0" stroke-width="7" stroke-linecap="round"/><line x1="146.6" y1="182.8" x2="144.9" y2="200.4" stroke="#182230" stroke-width="5" stroke-linecap="round"/><line x1="146.6" y1="182.8" x2="144.9" y2="200.4" stroke="#e8eef5" stroke-width="2.5" stroke-linecap="round"/><ellipse cx="146.7" cy="180.9" rx="4" ry="5" fill="#5ab6f0" stroke="#182230" stroke-width="1.5"/><line x1="148.3" y1="164.0" x2="146.7" y2="180.9" stroke="#182230" stroke-width="9" stroke-linecap="round"/><line x1="148.3" y1="164.0" x2="146.7" y2="180.9" stroke="#5ab6f0" stroke-width="6" stroke-linecap="round"/><animate attributeName="display" values="none;inline;none;none;none;none" keyTimes="0.0000;0.3279;0.4426;0.5574;0.6721;0.8361" calcMode="discrete" dur="610ms" repeatCount="indefinite"/></g><g display="none"><ellipse cx="144.0" cy="242" rx="30" ry="6" fill="#0a0f15"/><ellipse cx="144.9" cy="165.5" rx="4" ry="5" fill="#ee9d5a" stroke="#182230" stroke-width="1.5"/><line x1="158.2" y1="154.8" x2="144.9" y2="165.5" stroke="#182230" stroke-width="9" stroke-linecap="round"/><line x1="158.2" y1="154.8" x2="144.9" y2="165.5" stroke="#ee9d5a" stroke-width="6" stroke-linecap="round"/><line x1="144.0" y1="137.9" x2="158.2" y2="154.8" stroke="#182230" stroke-width="10" stroke-linecap="round"/><line x1="144.0" y1="137.9" x2="158.2" y2="154.8" stroke="#ee9d5a" stroke-width="7" stroke-linecap="round"/><line x1="144.0" y1="232.2" x2="154.9" y2="238.5" stroke="#182230" stroke-width="10" stroke-linecap="round"/><line x1="144.0" y1="232.2" x2="154.9" y2="238.5" stroke="#ee9d5a" stroke-width="7" stroke-linecap="round"/><line x1="152.2" y1="204.5" x2="144.0" y2="230.2" stroke="#182230" stroke-width="10" stroke-linecap="round"/><line x1="152.2" y1="204.5" x2="144.0" y2="230.2" stroke="#ee9d5a" stroke-width="7" stroke-linecap="round"/><line x1="144.0" y1="179.5" x2="152.2" y2="204.5" stroke="#182230" stroke-width="12" stroke-linecap="round"/><line x1="144.0" y1="179.5" x2="152.2" y2="204.5" stroke="#ee9d5a" stroke-width="9" stroke-linecap="round"/><ellipse cx="152.2" cy="204.5" rx="4" ry="4" fill="#e1e8ec" stroke="#182230" stroke-width="1.5"/><line x1="144.0" y1="182.5" x2="152.2" y2="206.6" stroke="#182230" stroke-width="12" stroke-linecap="round"/><line x1="144.0" y1="182.5" x2="152.2" y2="206.6" stroke="#5ab6f0" stroke-width="9" stroke-linecap="round"/><line x1="152.2" y1="206.6" x2="144.0" y2="233.8" stroke="#182230" stroke-width="10" stroke-linecap="round"/><line x1="152.2" y1="206.6" x2="144.0" y2="233.8" stroke="#5ab6f0" stroke-width="7" stroke-linecap="round"/><line x1="144.0" y1="235.8" x2="154.9" y2="241.5" stroke="#182230" stroke-width="10" stroke-linecap="round"/><line x1="144.0" y1="235.8" x2="154.9" y2="241.5" stroke="#5ab6f0" stroke-width="7" stroke-linecap="round"/><ellipse cx="152.2" cy="206.6" rx="4" ry="4" fill="#e1e8ec" stroke="#182230" stroke-width="1.5"/><line x1="144.0" y1="125.5" x2="144.0" y2="144.5" stroke="#182230" stroke-width="10" stroke-linecap="round"/><line x1="144.0" y1="125.5" x2="144.0" y2="144.5" stroke="#b6c2cc" stroke-width="7" stroke-linecap="round"/><polygon points="152.0,134.5 136.0,134.5 138.0,181.0 150.0,181.0" fill="#b6c2cc" stroke="#182230" stroke-width="2" stroke-linejoin="round"/><ellipse cx="144.0" cy="181.0" rx="10" ry="7" fill="#637487" stroke="#182230" stroke-width="2"/><path d="M138.0,181.0 Q122.0,191.0 114.0,177.0" fill="none" stroke="#182230" stroke-width="11" stroke-linecap="round"/><path d="M138.0,181.0 Q122.0,191.0 114.0,177.0" fill="none" stroke="#f3cdbd" stroke-width="8" stroke-linecap="round"/><rect x="127.0" y="126.5" width="10.0" height="34" rx="6" fill="#716c3c" stroke="#182230" stroke-width="2"/><rect x="125.0" y="118.5" width="14.0" height="9" rx="4.5" fill="#7a2e3a" stroke="#182230" stroke-width="1.5"/><polygon points="146.4,89.9 149.8,68.4 146.3,90.2" fill="#efe0b6" stroke="#182230" stroke-width="1.5" stroke-linejoin="round"/><polygon points="147.5,87.6 149.5,73.6 147.5,87.7" fill="#f2b7aa" stroke="#182230" stroke-width="0.6" stroke-linejoin="round"/><polygon points="146.4,92.0 149.8,73.8 146.3,95.6" fill="#efe0b6" stroke="#182230" stroke-width="1.5" stroke-linejoin="round"/><polygon points="147.5,90.5 149.5,78.6 147.5,92.4" fill="#f2b7aa" stroke="#182230" stroke-width="0.6" stroke-linejoin="round"/><ellipse cx="147.4" cy="105.0" rx="21" ry="24" fill="#d2dbe1" stroke="#182230" stroke-width="2"/><ellipse cx="162.5" cy="104.1" rx="1.7" ry="2" fill="#182230"/><polygon points="166.5,105.4 172.2,109.8 166.0,112.4" fill="#d2dbe1" stroke="#182230" stroke-width="1"/><polygon points="144.0,136.1 149.0,140.6 147.0,146.6 140.0,145.1 139.0,140.6" fill="#246a9e" stroke="#182230" stroke-width="1.2"/><line x1="144.0" y1="142.1" x2="157.3" y2="160.3" stroke="#182230" stroke-width="10" stroke-linecap="round"/><line x1="144.0" y1="142.1" x2="157.3" y2="160.3" stroke="#5ab6f0" stroke-width="7" stroke-linecap="round"/><line x1="157.3" y1="160.3" x2="144.7" y2="172.2" stroke="#182230" stroke-width="9" stroke-linecap="round"/><line x1="157.3" y1="160.3" x2="144.7" y2="172.2" stroke="#5ab6f0" stroke-width="6" stroke-linecap="round"/><ellipse cx="144.7" cy="172.2" rx="4" ry="5" fill="#5ab6f0" stroke="#182230" stroke-width="1.5"/><line x1="143.2" y1="173.6" x2="130.0" y2="186.0" stroke="#182230" stroke-width="5" stroke-linecap="round"/><line x1="143.2" y1="173.6" x2="130.0" y2="186.0" stroke="#e8eef5" stroke-width="2.5" stroke-linecap="round"/><animate attributeName="display" values="none;none;inline;none;none;none" keyTimes="0.0000;0.3279;0.4426;0.5574;0.6721;0.8361" calcMode="discrete" dur="610ms" repeatCount="indefinite"/></g><g display="none"><ellipse cx="144.0" cy="242" rx="30" ry="6" fill="#0a0f15"/><ellipse cx="147.2" cy="147.8" rx="4" ry="5" fill="#ee9d5a" stroke="#182230" stroke-width="1.5"/><line x1="163.6" y1="148.9" x2="147.2" y2="147.8" stroke="#182230" stroke-width="9" stroke-linecap="round"/><line x1="163.6" y1="148.9" x2="147.2" y2="147.8" stroke="#ee9d5a" stroke-width="6" stroke-linecap="round"/><line x1="144.0" y1="137.9" x2="163.6" y2="148.9" stroke="#182230" stroke-width="10" stroke-linecap="round"/><line x1="144.0" y1="137.9" x2="163.6" y2="148.9" stroke="#ee9d5a" stroke-width="7" stroke-linecap="round"/><line x1="144.0" y1="232.2" x2="154.9" y2="238.5" stroke="#182230" stroke-width="10" stroke-linecap="round"/><line x1="144.0" y1="232.2" x2="154.9" y2="238.5" stroke="#ee9d5a" stroke-width="7" stroke-linecap="round"/><line x1="152.2" y1="204.5" x2="144.0" y2="230.2" stroke="#182230" stroke-width="10" stroke-linecap="round"/><line x1="152.2" y1="204.5" x2="144.0" y2="230.2" stroke="#ee9d5a" stroke-width="7" stroke-linecap="round"/><line x1="144.0" y1="179.5" x2="152.2" y2="204.5" stroke="#182230" stroke-width="12" stroke-linecap="round"/><line x1="144.0" y1="179.5" x2="152.2" y2="204.5" stroke="#ee9d5a" stroke-width="9" stroke-linecap="round"/><ellipse cx="152.2" cy="204.5" rx="4" ry="4" fill="#e1e8ec" stroke="#182230" stroke-width="1.5"/><line x1="144.0" y1="182.5" x2="152.2" y2="206.6" stroke="#182230" stroke-width="12" stroke-linecap="round"/><line x1="144.0" y1="182.5" x2="152.2" y2="206.6" stroke="#5ab6f0" stroke-width="9" stroke-linecap="round"/><line x1="152.2" y1="206.6" x2="144.0" y2="233.8" stroke="#182230" stroke-width="10" stroke-linecap="round"/><line x1="152.2" y1="206.6" x2="144.0" y2="233.8" stroke="#5ab6f0" stroke-width="7" stroke-linecap="round"/><line x1="144.0" y1="235.8" x2="154.9" y2="241.5" stroke="#182230" stroke-width="10" stroke-linecap="round"/><line x1="144.0" y1="235.8" x2="154.9" y2="241.5" stroke="#5ab6f0" stroke-width="7" stroke-linecap="round"/><ellipse cx="152.2" cy="206.6" rx="4" ry="4" fill="#e1e8ec" stroke="#182230" stroke-width="1.5"/><line x1="144.0" y1="125.5" x2="144.0" y2="144.5" stroke="#182230" stroke-width="10" stroke-linecap="round"/><line x1="144.0" y1="125.5" x2="144.0" y2="144.5" stroke="#b6c2cc" stroke-width="7" stroke-linecap="round"/><polygon points="152.0,134.5 136.0,134.5 138.0,181.0 150.0,181.0" fill="#b6c2cc" stroke="#182230" stroke-width="2" stroke-linejoin="round"/><ellipse cx="144.0" cy="181.0" rx="10" ry="7" fill="#637487" stroke="#182230" stroke-width="2"/><path d="M138.0,181.0 Q122.0,191.0 114.0,177.0" fill="none" stroke="#182230" stroke-width="11" stroke-linecap="round"/><path d="M138.0,181.0 Q122.0,191.0 114.0,177.0" fill="none" stroke="#f3cdbd" stroke-width="8" stroke-linecap="round"/><rect x="127.0" y="126.5" width="10.0" height="34" rx="6" fill="#716c3c" stroke="#182230" stroke-width="2"/><rect x="125.0" y="118.5" width="14.0" height="9" rx="4.5" fill="#7a2e3a" stroke="#182230" stroke-width="1.5"/><polygon points="148.1,89.9 152.4,68.7 147.8,90.3" fill="#efe0b6" stroke="#182230" stroke-width="1.5" stroke-linejoin="round"/><polygon points="149.3,87.7 151.8,73.8 149.2,87.8" fill="#f2b7aa" stroke="#182230" stroke-width="0.6" stroke-linejoin="round"/><polygon points="148.1,92.1 152.4,74.1 147.8,95.7" fill="#efe0b6" stroke="#182230" stroke-width="1.5" stroke-linejoin="round"/><polygon points="149.3,90.6 151.8,78.9 149.2,92.5" fill="#f2b7aa" stroke="#182230" stroke-width="0.6" stroke-linejoin="round"/><ellipse cx="148.4" cy="105.1" rx="21" ry="24" fill="#d2dbe1" stroke="#182230" stroke-width="2"/><ellipse cx="163.5" cy="104.9" rx="1.7" ry="2" fill="#182230"/><polygon points="167.4,106.4 172.9,111.1 166.6,113.3" fill="#d2dbe1" stroke="#182230" stroke-width="1"/><line x1="144.0" y1="142.1" x2="163.3" y2="152.6" stroke="#182230" stroke-width="10" stroke-linecap="round"/><line x1="144.0" y1="142.1" x2="163.3" y2="152.6" stroke="#5ab6f0" stroke-width="7" stroke-linecap="round"/><line x1="163.3" y1="152.6" x2="146.9" y2="153.5" stroke="#182230" stroke-width="9" stroke-linecap="round"/><line x1="163.3" y1="152.6" x2="146.9" y2="153.5" stroke="#5ab6f0" stroke-width="6" stroke-linecap="round"/><polygon points="144.0,136.1 149.0,140.6 147.0,146.6 140.0,145.1 139.0,140.6" fill="#246a9e" stroke="#182230" stroke-width="1.2"/><ellipse cx="146.9" cy="153.5" rx="4" ry="5" fill="#5ab6f0" stroke="#182230" stroke-width="1.5"/><line x1="145.0" y1="153.6" x2="127.9" y2="154.5" stroke="#182230" stroke-width="5" stroke-linecap="round"/><line x1="145.0" y1="153.6" x2="127.9" y2="154.5" stroke="#e8eef5" stroke-width="2.5" stroke-linecap="round"/><animate attributeName="display" values="none;none;none;inline;none;none" keyTimes="0.0000;0.3279;0.4426;0.5574;0.6721;0.8361" calcMode="discrete" dur="610ms" repeatCount="indefinite"/></g><g display="none"><ellipse cx="144.0" cy="242" rx="30" ry="6" fill="#0a0f15"/><line x1="144.0" y1="232.2" x2="154.9" y2="238.5" stroke="#182230" stroke-width="10" stroke-linecap="round"/><line x1="144.0" y1="232.2" x2="154.9" y2="238.5" stroke="#ee9d5a" stroke-width="7" stroke-linecap="round"/><line x1="152.2" y1="204.5" x2="144.0" y2="230.2" stroke="#182230" stroke-width="10" stroke-linecap="round"/><line x1="152.2" y1="204.5" x2="144.0" y2="230.2" stroke="#ee9d5a" stroke-width="7" stroke-linecap="round"/><line x1="144.0" y1="137.9" x2="163.9" y2="146.0" stroke="#182230" stroke-width="10" stroke-linecap="round"/><line x1="144.0" y1="137.9" x2="163.9" y2="146.0" stroke="#ee9d5a" stroke-width="7" stroke-linecap="round"/><line x1="144.0" y1="179.5" x2="152.2" y2="204.5" stroke="#182230" stroke-width="12" stroke-linecap="round"/><line x1="144.0" y1="179.5" x2="152.2" y2="204.5" stroke="#ee9d5a" stroke-width="9" stroke-linecap="round"/><ellipse cx="148.0" cy="139.7" rx="4" ry="5" fill="#ee9d5a" stroke="#182230" stroke-width="1.5"/><ellipse cx="152.2" cy="204.5" rx="4" ry="4" fill="#e1e8ec" stroke="#182230" stroke-width="1.5"/><line x1="163.9" y1="146.0" x2="148.0" y2="139.7" stroke="#182230" stroke-width="9" stroke-linecap="round"/><line x1="163.9" y1="146.0" x2="148.0" y2="139.7" stroke="#ee9d5a" stroke-width="6" stroke-linecap="round"/><line x1="144.0" y1="182.5" x2="152.2" y2="206.6" stroke="#182230" stroke-width="12" stroke-linecap="round"/><line x1="144.0" y1="182.5" x2="152.2" y2="206.6" stroke="#5ab6f0" stroke-width="9" stroke-linecap="round"/><line x1="152.2" y1="206.6" x2="144.0" y2="233.8" stroke="#182230" stroke-width="10" stroke-linecap="round"/><line x1="152.2" y1="206.6" x2="144.0" y2="233.8" stroke="#5ab6f0" stroke-width="7" stroke-linecap="round"/><line x1="144.0" y1="235.8" x2="154.9" y2="241.5" stroke="#182230" stroke-width="10" stroke-linecap="round"/><line x1="144.0" y1="235.8" x2="154.9" y2="241.5" stroke="#5ab6f0" stroke-width="7" stroke-linecap="round"/><ellipse cx="152.2" cy="206.6" rx="4" ry="4" fill="#e1e8ec" stroke="#182230" stroke-width="1.5"/><line x1="144.0" y1="125.5" x2="144.0" y2="144.5" stroke="#182230" stroke-width="10" stroke-linecap="round"/><line x1="144.0" y1="125.5" x2="144.0" y2="144.5" stroke="#b6c2cc" stroke-width="7" stroke-linecap="round"/><polygon points="152.0,134.5 136.0,134.5 138.0,181.0 150.0,181.0" fill="#b6c2cc" stroke="#182230" stroke-width="2" stroke-linejoin="round"/><ellipse cx="144.0" cy="181.0" rx="10" ry="7" fill="#637487" stroke="#182230" stroke-width="2"/><path d="M138.0,181.0 Q122.0,191.0 114.0,177.0" fill="none" stroke="#182230" stroke-width="11" stroke-linecap="round"/><path d="M138.0,181.0 Q122.0,191.0 114.0,177.0" fill="none" stroke="#f3cdbd" stroke-width="8" stroke-linecap="round"/><rect x="127.0" y="126.5" width="10.0" height="34" rx="6" fill="#716c3c" stroke="#182230" stroke-width="2"/><rect x="125.0" y="118.5" width="14.0" height="9" rx="4.5" fill="#7a2e3a" stroke="#182230" stroke-width="1.5"/><polygon points="148.8,90.0 153.6,68.8 148.5,90.3" fill="#efe0b6" stroke="#182230" stroke-width="1.5" stroke-linejoin="round"/><polygon points="150.1,87.8 152.9,74.0 149.9,87.9" fill="#f2b7aa" stroke="#182230" stroke-width="0.6" stroke-linejoin="round"/><polygon points="148.8,92.1 153.6,74.2 148.5,95.7" fill="#efe0b6" stroke="#182230" stroke-width="1.5" stroke-linejoin="round"/><polygon points="150.1,90.7 152.9,79.0 149.9,92.5" fill="#f2b7aa" stroke="#182230" stroke-width="0.6" stroke-linejoin="round"/><ellipse cx="148.9" cy="105.2" rx="21" ry="24" fill="#d2dbe1" stroke="#182230" stroke-width="2"/><ellipse cx="164.0" cy="105.3" rx="1.7" ry="2" fill="#182230"/><polygon points="167.8,106.9 173.2,111.6 166.8,113.8" fill="#d2dbe1" stroke="#182230" stroke-width="1"/><line x1="163.9" y1="147.3" x2="148.0" y2="142.3" stroke="#182230" stroke-width="9" stroke-linecap="round"/><line x1="163.9" y1="147.3" x2="148.0" y2="142.3" stroke="#5ab6f0" stroke-width="6" stroke-linecap="round"/><ellipse cx="148.0" cy="142.3" rx="4" ry="5" fill="#5ab6f0" stroke="#182230" stroke-width="1.5"/><line x1="144.0" y1="142.1" x2="163.9" y2="147.3" stroke="#182230" stroke-width="10" stroke-linecap="round"/><line x1="144.0" y1="142.1" x2="163.9" y2="147.3" stroke="#5ab6f0" stroke-width="7" stroke-linecap="round"/><polygon points="144.0,136.1 149.0,140.6 147.0,146.6 140.0,145.1 139.0,140.6" fill="#246a9e" stroke="#182230" stroke-width="1.2"/><animate attributeName="display" values="none;none;none;none;inline;none" keyTimes="0.0000;0.3279;0.4426;0.5574;0.6721;0.8361" calcMode="discrete" dur="610ms" repeatCount="indefinite"/></g><g display="none"><ellipse cx="144.0" cy="242" rx="30" ry="6" fill="#0a0f15"/><ellipse cx="147.0" cy="135.4" rx="4" ry="5" fill="#ee9d5a" stroke="#182230" stroke-width="1.5"/><line x1="147.9" y1="229.7" x2="155.4" y2="239.1" stroke="#182230" stroke-width="10" stroke-linecap="round"/><line x1="147.9" y1="229.7" x2="155.4" y2="239.1" stroke="#ee9d5a" stroke-width="7" stroke-linecap="round"/><line x1="156.6" y1="202.1" x2="147.9" y2="227.7" stroke="#182230" stroke-width="10" stroke-linecap="round"/><line x1="156.6" y1="202.1" x2="147.9" y2="227.7" stroke="#ee9d5a" stroke-width="7" stroke-linecap="round"/><line x1="144.0" y1="179.0" x2="156.6" y2="202.1" stroke="#182230" stroke-width="12" stroke-linecap="round"/><line x1="144.0" y1="179.0" x2="156.6" y2="202.1" stroke="#ee9d5a" stroke-width="9" stroke-linecap="round"/><line x1="157.7" y1="146.6" x2="147.0" y2="135.4" stroke="#182230" stroke-width="9" stroke-linecap="round"/><line x1="157.7" y1="146.6" x2="147.0" y2="135.4" stroke="#ee9d5a" stroke-width="6" stroke-linecap="round"/><line x1="140.2" y1="134.6" x2="157.7" y2="146.6" stroke="#182230" stroke-width="10" stroke-linecap="round"/><line x1="140.2" y1="134.6" x2="157.7" y2="146.6" stroke="#ee9d5a" stroke-width="7" stroke-linecap="round"/><ellipse cx="156.6" cy="202.1" rx="4" ry="4" fill="#e1e8ec" stroke="#182230" stroke-width="1.5"/><line x1="144.0" y1="182.0" x2="156.6" y2="204.1" stroke="#182230" stroke-width="12" stroke-linecap="round"/><line x1="144.0" y1="182.0" x2="156.6" y2="204.1" stroke="#5ab6f0" stroke-width="9" stroke-linecap="round"/><line x1="156.6" y1="204.1" x2="147.9" y2="231.1" stroke="#182230" stroke-width="10" stroke-linecap="round"/><line x1="156.6" y1="204.1" x2="147.9" y2="231.1" stroke="#5ab6f0" stroke-width="7" stroke-linecap="round"/><line x1="147.9" y1="233.1" x2="155.4" y2="242.2" stroke="#182230" stroke-width="10" stroke-linecap="round"/><line x1="147.9" y1="233.1" x2="155.4" y2="242.2" stroke="#5ab6f0" stroke-width="7" stroke-linecap="round"/><ellipse cx="156.6" cy="204.1" rx="4" ry="4" fill="#e1e8ec" stroke="#182230" stroke-width="1.5"/><line x1="139.2" y1="125.2" x2="140.8" y2="144.1" stroke="#182230" stroke-width="10" stroke-linecap="round"/><line x1="139.2" y1="125.2" x2="140.8" y2="144.1" stroke="#b6c2cc" stroke-width="7" stroke-linecap="round"/><polygon points="147.9,133.5 132.0,134.9 138.0,181.0 150.0,180.0" fill="#b6c2cc" stroke="#182230" stroke-width="2" stroke-linejoin="round"/><ellipse cx="144.0" cy="180.5" rx="10" ry="7" fill="#637487" stroke="#182230" stroke-width="2"/><path d="M138.0,181.0 Q122.1,192.4 114.1,179.1" fill="none" stroke="#182230" stroke-width="11" stroke-linecap="round"/><path d="M138.0,181.0 Q122.1,192.4 114.1,179.1" fill="none" stroke="#f3cdbd" stroke-width="8" stroke-linecap="round"/><rect x="123.9" y="127.2" width="10.0" height="34" rx="6" fill="#716c3c" stroke="#182230" stroke-width="2"/><rect x="121.9" y="119.2" width="14.0" height="9" rx="4.5" fill="#7a2e3a" stroke="#182230" stroke-width="1.5"/><polygon points="135.6,90.0 135.5,68.3 135.8,90.4" fill="#efe0b6" stroke="#182230" stroke-width="1.5" stroke-linejoin="round"/><polygon points="136.4,87.6 136.0,73.5 136.5,87.7" fill="#f2b7aa" stroke="#182230" stroke-width="0.6" stroke-linejoin="round"/><polygon points="135.6,92.2 135.5,73.7 135.8,95.8" fill="#efe0b6" stroke="#182230" stroke-width="1.5" stroke-linejoin="round"/><polygon points="136.4,90.5 136.0,78.5 136.5,92.3" fill="#f2b7aa" stroke="#182230" stroke-width="0.6" stroke-linejoin="round"/><ellipse cx="139.0" cy="104.8" rx="21" ry="24" fill="#d2dbe1" stroke="#182230" stroke-width="2"/><ellipse cx="153.7" cy="101.3" rx="1.7" ry="2" fill="#182230"/><polygon points="157.8,101.8 164.2,105.2 158.5,108.8" fill="#d2dbe1" stroke="#182230" stroke-width="1"/><line x1="140.2" y1="138.7" x2="157.7" y2="147.3" stroke="#182230" stroke-width="10" stroke-linecap="round"/><line x1="140.2" y1="138.7" x2="157.7" y2="147.3" stroke="#5ab6f0" stroke-width="7" stroke-linecap="round"/><line x1="157.7" y1="147.3" x2="147.0" y2="139.7" stroke="#182230" stroke-width="9" stroke-linecap="round"/><line x1="157.7" y1="147.3" x2="147.0" y2="139.7" stroke="#5ab6f0" stroke-width="6" stroke-linecap="round"/><polygon points="140.2,132.7 145.2,137.2 143.2,143.2 136.2,141.7 135.2,137.2" fill="#246a9e" stroke="#182230" stroke-width="1.2"/><ellipse cx="147.0" cy="139.7" rx="4" ry="5" fill="#5ab6f0" stroke="#182230" stroke-width="1.5"/><animate attributeName="display" values="none;none;none;none;none;inline" keyTimes="0.0000;0.3279;0.4426;0.5574;0.6721;0.8361" calcMode="discrete" dur="610ms" repeatCount="indefinite"/></g></g></svg>
